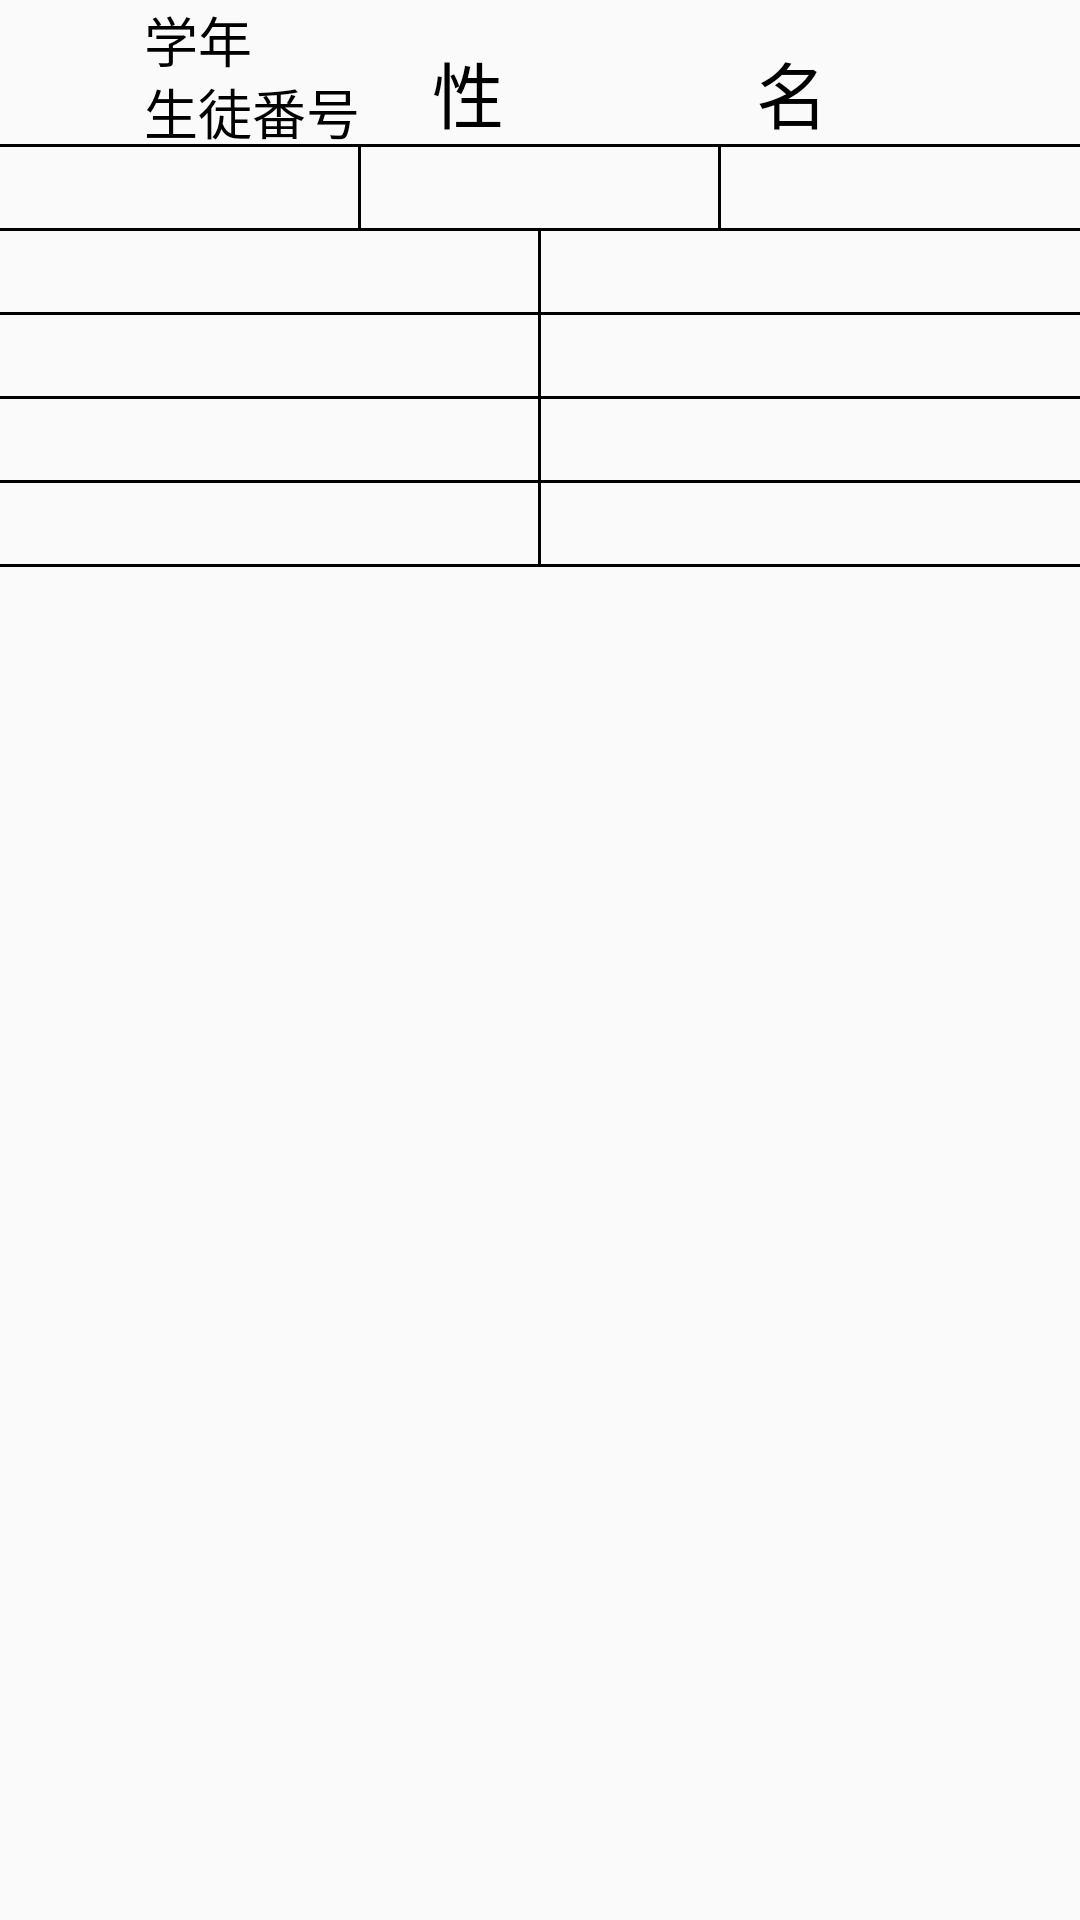

Layout XML and referenced resources for this Android screen:
<!-- AndroidManifest.xml: application theme Theme.Expenses -->
<!-- res/layout/fragment_student_detail.xml -->
<?xml version="1.0" encoding="utf-8"?>

<layout
    xmlns:android="http://schemas.android.com/apk/res/android"
    xmlns:app="http://schemas.android.com/apk/res-auto">

    <data>
        <variable
            name="color"
            type="int" />
        <variable
            name="image"
            type="int" />
    </data>

    <androidx.constraintlayout.widget.ConstraintLayout
        android:id="@+id/fragment_student_detail_layoutAll"
        android:layout_width="match_parent"
        android:layout_height="match_parent"
        android:background="@{color}">

        <ImageView
            android:id="@+id/fragment_student_detail_studentImage"
            android:layout_width="48dp"
            android:layout_height="48dp"
            android:src="@drawable/rabbits"
            app:layout_constraintStart_toStartOf="parent"
            app:layout_constraintTop_toTopOf="parent"/>

        <TextView
            android:id="@+id/fragment_student_detail_grade"
            android:layout_width="0dp"
            android:layout_height="24dp"
            android:text="学年"
            android:textSize="18sp"
            android:textColor="@color/black"
            app:layout_constraintStart_toEndOf="@id/fragment_student_detail_studentImage"
            app:layout_constraintEnd_toStartOf="@id/fragment_student_detail_studentFirstName"
            app:layout_constraintTop_toTopOf="@id/fragment_student_detail_studentImage"/>

        <TextView
            android:id="@+id/fragment_student_detail_studentNumber"
            android:layout_width="0dp"
            android:layout_height="24dp"
            android:text="生徒番号"
            android:textSize="18sp"
            android:textColor="@color/black"
            app:layout_constraintStart_toEndOf="@id/fragment_student_detail_studentImage"
            app:layout_constraintEnd_toStartOf="@id/fragment_student_detail_studentFirstName"
            app:layout_constraintTop_toBottomOf="@id/fragment_student_detail_grade"/>

        <TextView
            android:id="@+id/fragment_student_detail_studentFirstName"
            android:layout_width="108dp"
            android:layout_height="48dp"
            android:text="性"
            android:textSize="24sp"
            android:textColor="@color/black"
            android:gravity="start|bottom"
            app:layout_constraintEnd_toStartOf="@id/fragment_student_detail_studentLastName"
            app:layout_constraintTop_toTopOf="@id/fragment_student_detail_studentLastName"/>

        <TextView
            android:id="@+id/fragment_student_detail_studentLastName"
            android:layout_width="108dp"
            android:layout_height="48dp"
            android:text="名"
            android:textSize="24sp"
            android:textColor="@color/black"
            android:gravity="start|bottom"
            app:layout_constraintEnd_toEndOf="parent"
            app:layout_constraintTop_toTopOf="parent"/>

        <LinearLayout
            android:layout_width="match_parent"
            android:layout_height="match_parent"
            android:layout_marginTop="48dp"
            app:layout_constraintTop_toTopOf="parent"
            app:layout_constraintStart_toStartOf="parent"
            android:orientation="vertical">

            <View
                android:layout_width="match_parent"
                android:layout_height="1dp"
                android:background="@color/black"/>

            
        <LinearLayout
            android:layout_width="match_parent"
            android:layout_height="wrap_content"
            android:orientation="horizontal"
            android:weightSum="1.2">

            <TextView
                android:id="@+id/fragment_student_detail_age"
                android:layout_width="0dp"
                android:layout_height="wrap_content"
                android:textColor="@color/black"
                android:textSize="20sp"
                android:gravity="start|center"
                android:layout_weight="0.4" />

            <View
                android:layout_width="1dp"
                android:layout_height="match_parent"
                android:background="@color/black"/>

            <TextView
                android:id="@+id/fragment_student_detail_gender"
                android:layout_width="0dp"
                android:layout_height="wrap_content"
                android:textColor="@color/black"
                android:textSize="20sp"
                android:gravity="start|center"
                android:layout_weight="0.4" />

            <View
                android:layout_width="1dp"
                android:layout_height="match_parent"
                android:background="@color/black"/>

            <TextView
                android:id="@+id/fragment_student_detail_bloodType"
                android:layout_width="0dp"
                android:layout_height="wrap_content"
                android:textSize="20sp"
                android:gravity="start|center"
                android:textColor="@color/black"
                android:layout_weight="0.4" />

        </LinearLayout>

            <View
                android:layout_width="match_parent"
                android:layout_height="1dp"
                android:background="@color/black"/>

            
            <LinearLayout
                android:layout_width="match_parent"
                android:layout_height="wrap_content"
                android:orientation="horizontal"
                android:weightSum="1.0">

                <TextView
                    android:id="@+id/fragment_student_detail_birthday"
                    android:layout_width="0dp"
                    android:layout_height="wrap_content"
                    android:textSize="20sp"
                    android:gravity="start|center"
                    android:textColor="@color/black"
                    android:layout_weight="0.5" />

                <View
                    android:layout_width="1dp"
                    android:layout_height="match_parent"
                    android:background="@color/black"/>

                <TextView
                    android:id="@+id/fragment_student_detail_birthplace"
                    android:layout_width="0dp"
                    android:layout_height="wrap_content"
                    android:textSize="20sp"
                    android:gravity="start|center"
                    android:textColor="@color/black"
                    android:layout_weight="0.5" />

            </LinearLayout>

            <View
                android:layout_width="match_parent"
                android:layout_height="1dp"
                android:background="@color/black"/>

            
            <LinearLayout
                android:layout_width="match_parent"
                android:layout_height="wrap_content"
                android:orientation="horizontal"
                android:weightSum="1.0">

                <TextView
                    android:id="@+id/fragment_student_detail_department"
                    android:layout_width="0dp"
                    android:layout_height="wrap_content"
                    android:textSize="20sp"
                    android:gravity="start|center"
                    android:textColor="@color/black"
                    android:layout_weight="0.5" />

                <View
                    android:layout_width="1dp"
                    android:layout_height="match_parent"
                    android:background="@color/black"/>

                <TextView
                    android:id="@+id/fragment_student_detail_club"
                    android:layout_width="0dp"
                    android:layout_height="wrap_content"
                    android:textSize="20sp"
                    android:gravity="start|center"
                    android:textColor="@color/black"
                    android:layout_weight="0.5" />


            </LinearLayout>

            <View
                android:layout_width="match_parent"
                android:layout_height="1dp"
                android:background="@color/black"/>

            
            <LinearLayout
                android:layout_width="match_parent"
                android:layout_height="wrap_content"
                android:orientation="horizontal"
                android:weightSum="1.0">

                <TextView
                    android:id="@+id/fragment_student_detail_skill"
                    android:layout_width="0dp"
                    android:layout_height="wrap_content"
                    android:textSize="20sp"
                    android:gravity="start|center"
                    android:textColor="@color/black"
                    android:layout_weight="0.5" />

                <View
                    android:layout_width="1dp"
                    android:layout_height="match_parent"
                    android:background="@color/black"/>

                <TextView
                    android:id="@+id/fragment_student_detail_hobby"
                    android:layout_width="0dp"
                    android:layout_height="wrap_content"
                    android:textSize="20sp"
                    android:gravity="start|center"
                    android:textColor="@color/black"
                    android:layout_weight="0.5" />

            </LinearLayout>

            <View
                android:layout_width="match_parent"
                android:layout_height="1dp"
                android:background="@color/black"/>

            
            <LinearLayout
                android:layout_width="match_parent"
                android:layout_height="wrap_content"
                android:orientation="horizontal"
                android:weightSum="1.0">

                <TextView
                    android:id="@+id/fragment_student_detail_favoriteFood"
                    android:layout_width="0dp"
                    android:layout_height="wrap_content"
                    android:textSize="20sp"
                    android:gravity="start|center"
                    android:textColor="@color/black"
                    android:layout_weight="0.5" />

                <View
                    android:layout_width="1dp"
                    android:layout_height="match_parent"
                    android:background="@color/black"/>

                <TextView
                    android:id="@+id/fragment_student_detail_none"
                    android:layout_width="0dp"
                    android:layout_height="wrap_content"
                    android:textSize="20sp"
                    android:gravity="start|center"
                    android:textColor="@color/black"
                    android:layout_weight="0.5" />

            </LinearLayout>

            <View
                android:layout_width="match_parent"
                android:layout_height="1dp"
                android:background="@color/black"/>

            <TextView
                android:id="@+id/fragment_student_detail_memo"
                android:layout_width="match_parent"
                android:layout_height="wrap_content"
                android:textSize="20sp"
                android:gravity="start|center"
                android:textColor="@color/black" />

        </LinearLayout>

    </androidx.constraintlayout.widget.ConstraintLayout>
</layout>
<!-- resources referenced by this layout -->
<resources>
  <color name="black">#FF000000</color>
  <style name="Theme.Expenses" parent="Theme.AppCompat.Light">
          <item name="windowNoTitle">true</item>
          
          
          
          
          
      </style>
</resources>
